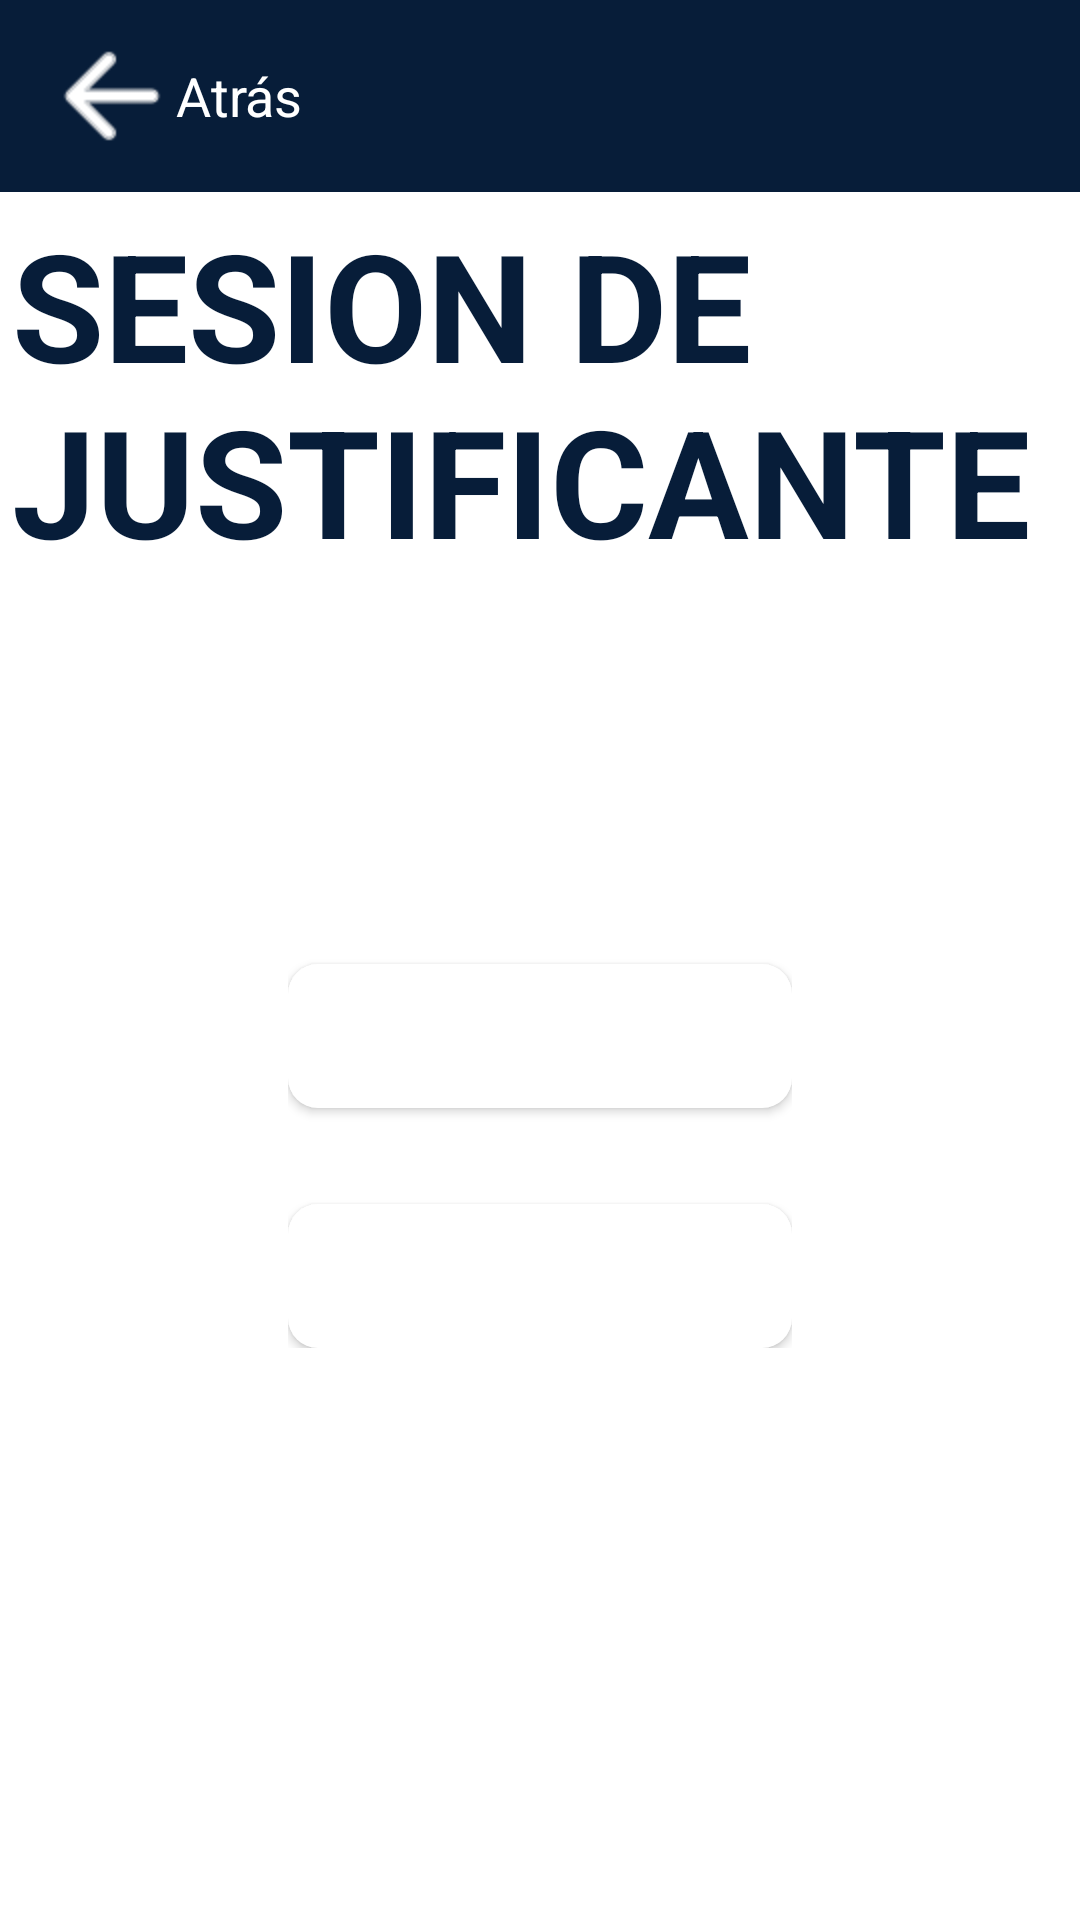

Layout XML and referenced resources for this Android screen:
<!-- AndroidManifest.xml: application theme Theme.ControlEscolar -->
<!-- res/layout/activity_menu_justificante.xml -->
<?xml version="1.0" encoding="utf-8"?>
<androidx.constraintlayout.widget.ConstraintLayout xmlns:android="http://schemas.android.com/apk/res/android"
    xmlns:app="http://schemas.android.com/apk/res-auto"
    xmlns:tools="http://schemas.android.com/tools"
    android:layout_width="match_parent"
    android:layout_height="match_parent"
    tools:context=".activities.MenuJustificante"
    android:background="@color/white">
    <ScrollView
        android:layout_width="match_parent"
        android:layout_height="match_parent"
        android:orientation="vertical">

        <LinearLayout
            android:layout_width="match_parent"
            android:layout_height="wrap_content"
            android:orientation="vertical">

            <LinearLayout
                android:layout_width="match_parent"
                android:layout_height="match_parent"
                android:background="@color/ColorFIC"
                android:orientation="vertical">

                <com.google.android.material.appbar.AppBarLayout
                    android:layout_width="match_parent"
                    android:layout_height="wrap_content"
                    android:theme="@style/ThemeOverlay.AppCompat.Dark.ActionBar">

                    <androidx.appcompat.widget.Toolbar
                        android:id="@+id/toolbar"
                        android:layout_width="match_parent"
                        android:layout_height="?attr/actionBarSize"
                        android:background="?attr/colorPrimary"
                        app:popupTheme="@style/ThemeOverlay.AppCompat.Light"
                        android:elevation="18dp">

                        
                        <ImageView
                            android:id="@+id/imageView"
                            android:layout_width="wrap_content"
                            android:layout_height="wrap_content"
                            android:contentDescription="@string/Atras"
                            android:onClick="Atras"
                            android:src="@drawable/atras" />

                        
                        <TextView
                            android:id="@+id/textView"
                            android:layout_width="wrap_content"
                            android:layout_height="wrap_content"
                            android:text="@string/Atras"
                            android:textColor="@color/white"
                            android:textSize="18sp"
                            android:layout_marginStart="16dp"
                            android:drawablePadding="8dp"
                            />
                    </androidx.appcompat.widget.Toolbar>
                </com.google.android.material.appbar.AppBarLayout>

            </LinearLayout>
        </LinearLayout>
    </ScrollView>
    <TextView
        android:id="@+id/textView4"
        android:layout_width="wrap_content"
        android:layout_height="wrap_content"
        android:layout_marginStart="4dp"
        android:layout_marginTop="68dp"
        android:text="@string/SESIONJUSTIFICANTE"
        android:textSize="50sp"
        android:textColor="@color/ColorFIC"
        android:textStyle="bold"
        app:layout_constraintStart_toStartOf="parent"
        app:layout_constraintTop_toTopOf="parent" />

        <TextView
            android:id="@+id/textViewNoCuenta"
            android:visibility="invisible"
            android:layout_width="match_parent"
            android:layout_height="match_parent"
            />

    <ScrollView
        android:layout_width="match_parent"
        android:layout_height="0dp"
        app:layout_constraintBottom_toBottomOf="parent"
        app:layout_constraintEnd_toEndOf="parent"
        app:layout_constraintStart_toStartOf="parent"
        app:layout_constraintTop_toBottomOf="@+id/textView4" >

        <LinearLayout
            android:layout_width="match_parent"
            android:layout_height="wrap_content"
            android:orientation="vertical"
            android:padding="96dp">

            <Button
                android:id="@+id/SolicitudJusticante"
                android:layout_width="match_parent"
                android:layout_height="wrap_content"
                android:layout_marginTop="32dp"
                android:background="@drawable/eddittext_background"
                android:onClick="SolicitudJusticante"
                android:text="@string/justificante"
                android:textColor="#FFFFFF" />


            <Button
                android:id="@+id/HistorialJustificante"
                android:layout_width="match_parent"
                android:layout_height="wrap_content"
                android:layout_marginTop="32dp"
                android:background="@drawable/eddittext_background"
                android:onClick="HistorialJustificante"
                android:text="@string/Historial"
                android:textColor="#FFFFFF" />

        </LinearLayout>

    </ScrollView>
</androidx.constraintlayout.widget.ConstraintLayout>
<!-- resources referenced by this layout -->
<resources>
  <color name="ColorFIC">#071D39</color>
  <color name="white">#FFFFFFFF</color>
  <!-- drawable atras: png bitmap (drawable-hdpi, 1021 bytes) -->
  <!-- drawable eddittext_background (drawable) -->
  <?xml version="1.0" encoding="utf-8"?>
  <selector xmlns:android="http://schemas.android.com/apk/res/android">
  <item>
      <shape android:shape="rectangle" >
          <corners android:radius="10dp"/>
          <solid android:color="@color/white"/>
      </shape>
  </item>
  </selector>
  <string name="Atras">Atrás</string>
  <string name="Historial">Historial de Justificantes </string>
  <string name="SESIONJUSTIFICANTE">SESION DE JUSTIFICANTE</string>
  <string name="justificante">Solicitar Justificante </string>
  <style name="Theme.ControlEscolar" parent="Base.Theme.ControlEscolar" />
  <style name="Base.Theme.ControlEscolar" parent="Theme.Material3.DayNight.NoActionBar">
          
          <item name="colorPrimary">@color/ColorFIC</item>
      </style>
</resources>
